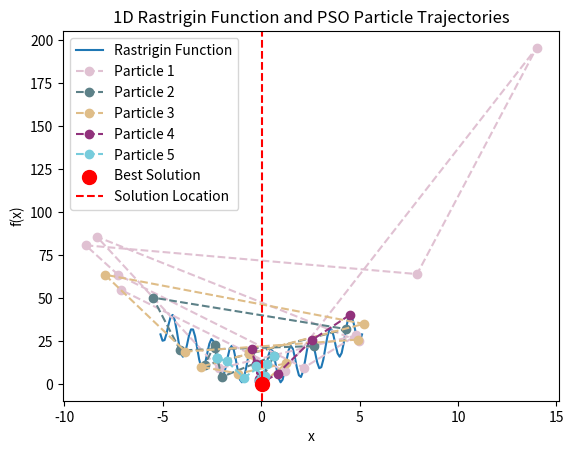

The script that saved this image:
import numpy as np
import matplotlib.pyplot as plt

# Define the 1D Rastrigin function
def rastrigin(x):
    return 10 + (x ** 2 - 10 * np.cos(2 * np.pi * x))

# Define the PSO algorithm for 1D with particle trajectories
def pso_1d_trajectories(cost_func, dim=1, num_particles=5, max_iter=10, w=0.5, c1=1, c2=2):
    # Initialize particles and velocities
    particles = np.random.uniform(-5.12, 5.12, num_particles)
    velocities = np.zeros(num_particles)

    # Initialize the best positions and fitness values
    best_positions = np.copy(particles)
    best_fitness = np.array([cost_func(p) for p in particles])
    swarm_best_position = best_positions[np.argmin(best_fitness)]
    swarm_best_fitness = np.min(best_fitness)

    # To store particle trajectories
    particle_trajectories = [np.copy(particles)]  # Store initial positions

    # Iterate through the specified number of iterations, updating the velocity and position of each particle at each iteration
    for i in range(max_iter):
        # Update velocities
        r1 = np.random.uniform(0, 1, num_particles)
        r2 = np.random.uniform(0, 1, num_particles)
        velocities = w * velocities + c1 * r1 * (best_positions - particles) + c2 * r2 * (
                swarm_best_position - particles)

        # Update positions
        particles += velocities

        # Store the positions for visualization
        particle_trajectories.append(np.copy(particles))

        # Evaluate fitness of each particle
        fitness_values = np.array([cost_func(p) for p in particles])

        # Update best positions and fitness values
        improved_indices = np.where(fitness_values < best_fitness)
        best_positions[improved_indices] = particles[improved_indices]
        best_fitness[improved_indices] = fitness_values[improved_indices]
        if np.min(fitness_values) < swarm_best_fitness:
            swarm_best_position = particles[np.argmin(fitness_values)]
            swarm_best_fitness = np.min(fitness_values)

    # Return the best solution found by the PSO algorithm and trajectories
    return swarm_best_position, swarm_best_fitness, particle_trajectories

# Define the dimensions of the problem (1D)
dim = 1

# Run the PSO algorithm on the 1D Rastrigin function
solution, fitness, particle_trajectories = pso_1d_trajectories(rastrigin, dim=dim)

# Print the solution and fitness value
print('Solution:', solution)
print('Fitness:', fitness)

# Create a plot for visualization
x = np.linspace(-5.12, 5.12, 100)
y = rastrigin(x)

# Plot the Rastrigin function
plt.plot(x, y, label='Rastrigin Function')

# Assign random colors for each particle
colors = np.random.rand(len(particle_trajectories[0]), 3)

# Plot the trajectories of all particles
for i in range(len(particle_trajectories[0])):
    trajectory = [pos[i] for pos in particle_trajectories]
    plt.plot(trajectory, rastrigin(np.array(trajectory)), color=colors[i], linestyle='--', marker='o', label=f'Particle {i+1}')

# Highlight the best solution found
plt.scatter(solution, fitness, color='red', s=100, label='Best Solution', zorder=5)
plt.axvline(solution, color='red', linestyle='--', label='Solution Location')

plt.xlabel('x')
plt.ylabel('f(x)')
plt.title('1D Rastrigin Function and PSO Particle Trajectories')
plt.legend()
plt.show()
